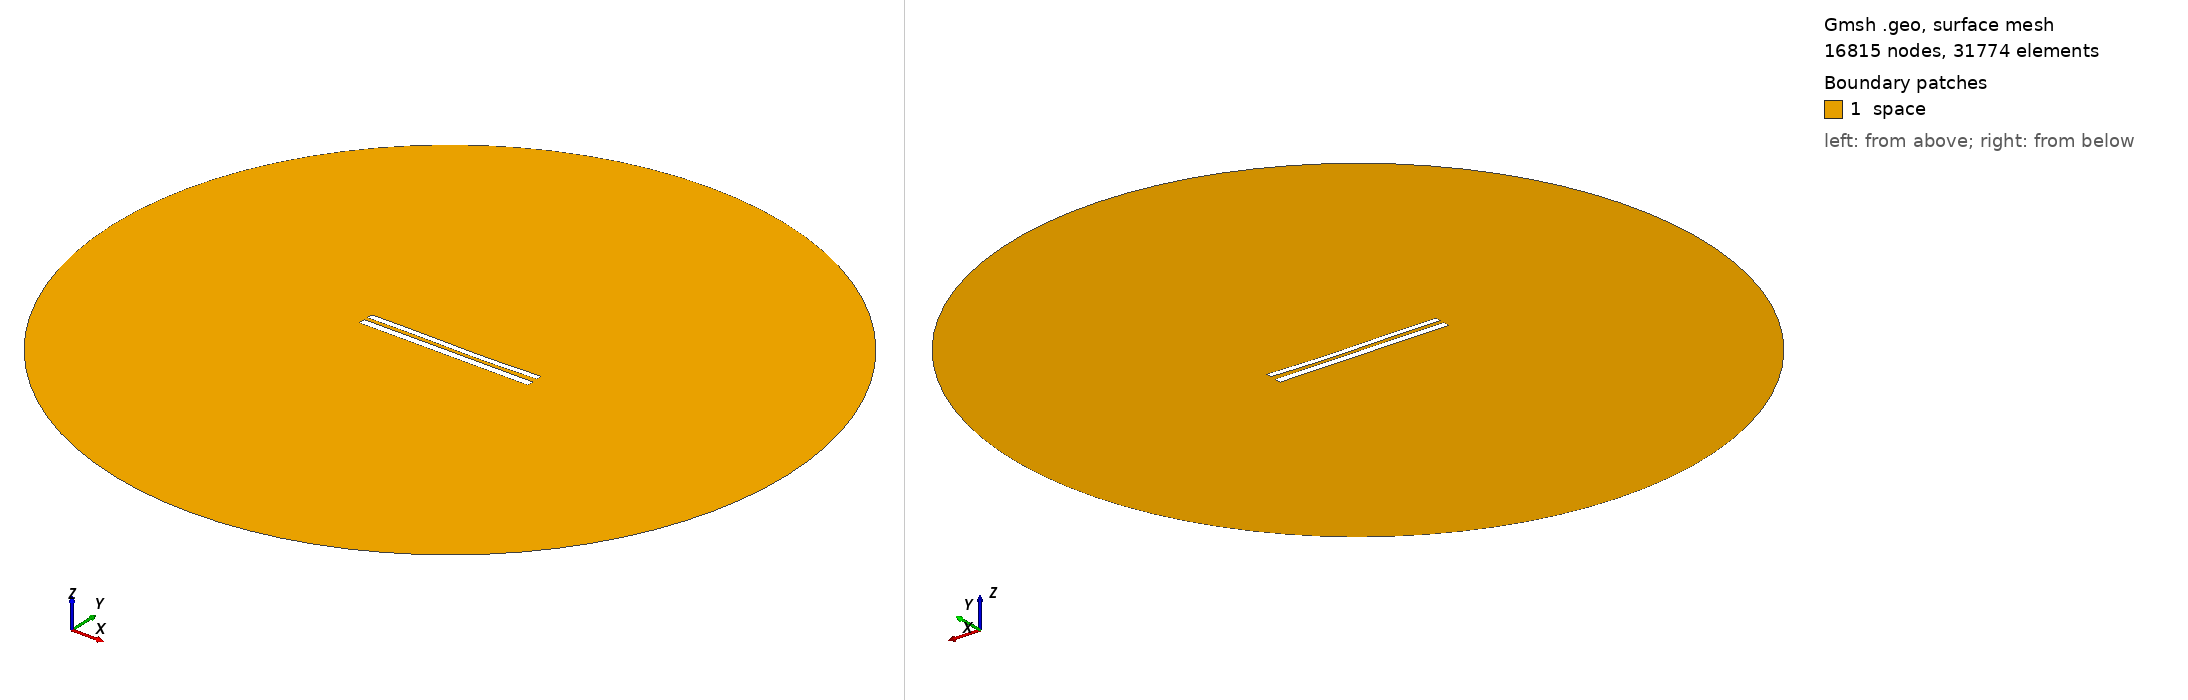

Gmsh geometry script, surface-meshed: 16815 nodes, 31774 surface elements. Boundary patches (legend numbers): 1 space. Left view from above one corner, right view from below the opposite corner. Legend entries are the model's physical surfaces. The drawing asked Gmsh for element sizes between 1% and 20% of the model's largest extent; the script's own settings can give other sizes.

=== 1115.geo (drawn) ===
//---------------------------------------
// Geometry kernel
//---------------------------------------

SetFactory("OpenCASCADE");



//---------------------------------------
// Parameters of the geometry
//---------------------------------------

// Overetch of the upper plate
overetch = 0.25;

// Distance between the plates
distance = 2.25;

// Discretization over the x axis (for the deformation)
nx = 50; 

// Length of the plate
L = 100 - overetch; 

// Number of modes
n = 4; 

// 1st mode coefficient
coeff(1) = 0.15;
beta(1) = 0.596864 * 3.1415926535 / L;

// 2nd mode coefficient
coeff(2) = -0.15;
beta(2) = 1.49418 * 3.1415926535 / L;

// 3rd mode coefficient
coeff(3) = 0.15;
beta(3) = 2.50025 * 3.1415926535 / L;

// 4th mode coefficient
coeff(4) = 0.0;
beta(4) = 3.49999 * 3.1415926535 / L;



//---------------------------------------
// Upper plate (deformed rectangle)
//---------------------------------------

// Coordiantes of the upper plate
xmin = -50;
xmax = 50 - overetch;

// Height of the upper plate
yheight = 4 - 2 * overetch;

// Indexes of the points
UpperID[] = {};
LowerID[] = {};
LeftID[] = {};
RightID[] = {};

// Point index
p = 1;

// Horizontal edges
For i In {1:nx}
    x = xmin + (i-1)*(xmax - xmin)/(nx-1);

    y_bottom = distance / 2 + overetch;
    For j In {1:n}
        C = (Cosh(beta(j)*L) + Cos(beta(j)*L)) / (Sinh(beta(j)*L) + Sin(beta(j)*L));
        y_bottom  = y_bottom + coeff(j) * (Cosh(beta(j)*(x+50)) - Cos(beta(j)*(x+50)) - C * (Sinh(beta(j)*(x+50)) - Sin(beta(j)*(x+50))));
    EndFor

    y_top = y_bottom + yheight;

    Point(p) = {x, y_top, 0, 1.0};
    UpperID[i] = p;
    p = p + 1;

    Point(p) = {x, y_bottom, 0, 1.0};
    LowerID[i] = p;
    p = p + 1;
EndFor

// Create point lists
UpperPts[] = {}; LowerPts[] = {};
For i In {1:nx}
  UpperPts[] += {UpperID[i]};
  LowerPts[] += {LowerID[i]};
EndFor

// Build splines
Spline(1) = {UpperPts[]};
Spline(2) = {LowerPts[]};
Line(3) = {LowerPts[nx-1], UpperPts[nx-1]};
Line(4) = {LowerPts[0], UpperPts[0]};

// Build the plane surface
Curve Loop(1) = {2, 3, -1, -4};
Plane Surface(1) = {1};



//---------------------------------------
// Lower plate (rectangle)
//---------------------------------------

// Vertices
Point(1001) = {-50, -1, 0, 1.0};
Point(1002) = { 50, -1, 0, 1.0};
Point(1003) = { 50,  -5, 0, 1.0};
Point(1004) = {-50,  -5, 0, 1.0};

// Edges
Line(5) = {1001, 1002};
Line(6) = {1002, 1003};
Line(7) = {1003, 1004};
Line(8) = {1004, 1001};

// Plane surface
Line Loop(2) = {5, 6, 7, 8};
Plane Surface(2) = {2}; 



//---------------------------------------
// Outer (fictious) boundary
//---------------------------------------

// Points
Point(1005) = {0, 0, 0};       // Center
Point(1006) = {200, 0, 0};     // Start point
Point(1007) = {0, 200, 0};     // 90 degrees
Point(1008) = {-200, 0, 0};    // 180 degrees
Point(1009) = {0, -200, 0};    // 270 degrees

// Circle arcs (each needs start, center, end)
Circle(9) = {1006, 1005, 1007};
Circle(10) = {1007, 1005, 1008};
Circle(11) = {1008, 1005, 1009};
Circle(12) = {1009, 1005, 1006};

// Plane surface for the entire domain
Curve Loop(3) = {9, 10, 11, 12};
Surface(3) = {3};

// Subtract the plates from the whole domain to obtain the actual domain where we want to solve the equations
BooleanDifference{ Surface{3}; Delete; }{ Surface{1}; Surface{2}; Delete; }




//---------------------------------------
// Transfinite Lines/Curves
//---------------------------------------

// Set the number of points on the boundaries
r = 12;
d = 0.15;

// Plates
Transfinite Curve {1} = 50*r/4 Using Progression 1;
Transfinite Line {2} = 50*r Using Progression 1;
Transfinite Curve {3, 4} = 2*r Using Progression 1+d;
Transfinite Line {5} = 50*r Using Progression 1;
Transfinite Line {7} = 50*r/4 Using Progression 1;
Transfinite Line {6} = 2*r Using Progression 1+d;
Transfinite Line {8} = 2*r Using Progression 1-d;

// Outer boundary
Transfinite Line {9, 10, 11, 12} = 20 Using Progression 1;



//---------------------------------------
// Physical groups
//---------------------------------------                

// Physical curves (boundaries)
Physical Line("force_segment", 10) = {2};
Physical Line("upper_plate", 11) = {1, 3, 4};
Physical Line("lower_plate", 12) = {5, 6, 7, 8};
Physical Line("boundary", 20) = {9, 10, 11, 12};

// Physical Surfaces
Physical Surface("space", 30) = {3};



//---------------------------------------
// 6. Generate the Mesh
//---------------------------------------

// 2D mesh generation
Mesh 2;
